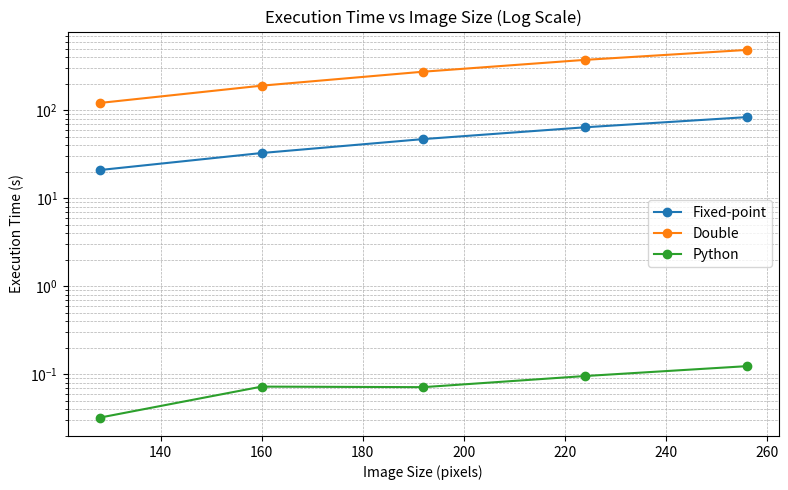
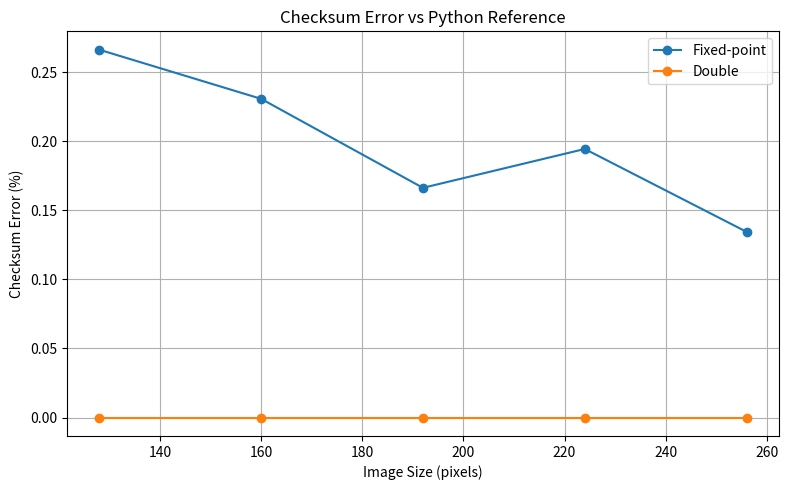

Python code for these plots, in order:
import matplotlib.pyplot as plt

# Data
sizes = [128, 160, 192, 224, 256]
fixed_time = [20.917, 32.648, 47.025, 64.038, 83.549]
double_time = [121.167, 190.458, 274.594, 374.223, 485.450]
python_time = [0.032, 0.072, 0.071, 0.095, 0.123]

fixed_checksum = [430527, 671374, 967630, 1317555, 1718118]
double_checksum = [429384, 669829, 966024, 1314999, 1715812]
python_checksum = [429384, 669829, 966024, 1314999, 1715812]

# 1) Execution Time vs Image Size

# linear scale plot:
# plt.figure(figsize=(8,5))
# plt.plot(sizes, fixed_time, marker='o', label="Fixed-point")
# plt.plot(sizes, double_time, marker='o', label="Double")
# plt.plot(sizes, python_time, marker='o', label="Python")
# plt.xlabel("Image Size (pixels)")
# plt.ylabel("Execution Time (s)")
# plt.title("Execution Time vs Image Size")
# plt.grid(True)
# plt.legend()
# plt.tight_layout()
# plt.savefig("execution_time.png", dpi=300)

# log scale plot:
sizes = [128, 160, 192, 224, 256]
fixed_time = [20.917, 32.648, 47.025, 64.038, 83.549]
double_time = [121.167, 190.458, 274.594, 374.223, 485.450]
python_time = [0.032, 0.072, 0.071, 0.095, 0.123]

fixed_checksum = [430527, 671374, 967630, 1317555, 1718118]
double_checksum = [429384, 669829, 966024, 1314999, 1715812]
python_checksum = [429384, 669829, 966024, 1314999, 1715812]

# 1) Execution Time vs Image Size (Log scale)
plt.figure(figsize=(8,5))
plt.plot(sizes, fixed_time, marker='o', label="Fixed-point")
plt.plot(sizes, double_time, marker='o', label="Double")
plt.plot(sizes, python_time, marker='o', label="Python")
plt.xlabel("Image Size (pixels)")
plt.ylabel("Execution Time (s)")
plt.title("Execution Time vs Image Size (Log Scale)")
plt.yscale('log')  # <-- Logarithmic scale
plt.grid(True, which="both", ls="--", linewidth=0.5)
plt.legend()
plt.tight_layout()
plt.savefig("execution_time_log.png", dpi=300)

# 2) Checksum Error vs Python Reference
def percent_error(method, reference):
    return [((m - r) / r) * 100 for m, r in zip(method, reference)]

fixed_err = percent_error(fixed_checksum, python_checksum)
double_err = percent_error(double_checksum, python_checksum)

plt.figure(figsize=(8,5))
plt.plot(sizes, fixed_err, marker='o', label="Fixed-point")
plt.plot(sizes, double_err, marker='o', label="Double")
plt.xlabel("Image Size (pixels)")
plt.ylabel("Checksum Error (%)")
plt.title("Checksum Error vs Python Reference")
plt.grid(True)
plt.legend()
plt.tight_layout()
plt.savefig("checksum_error.png", dpi=300)

plt.show()
